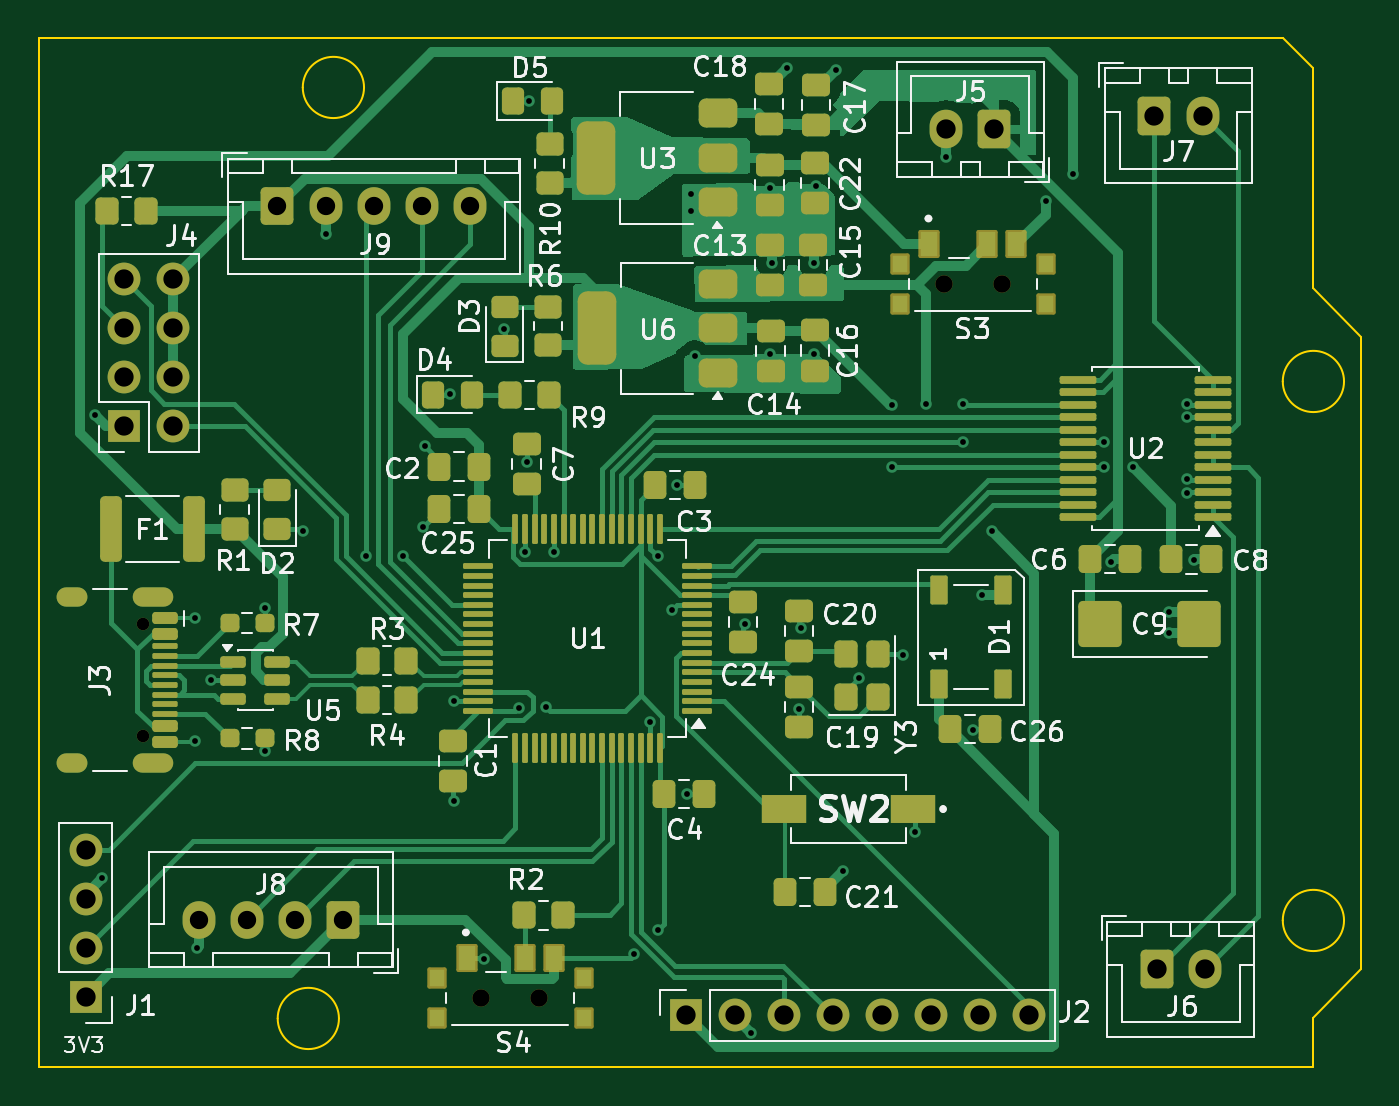
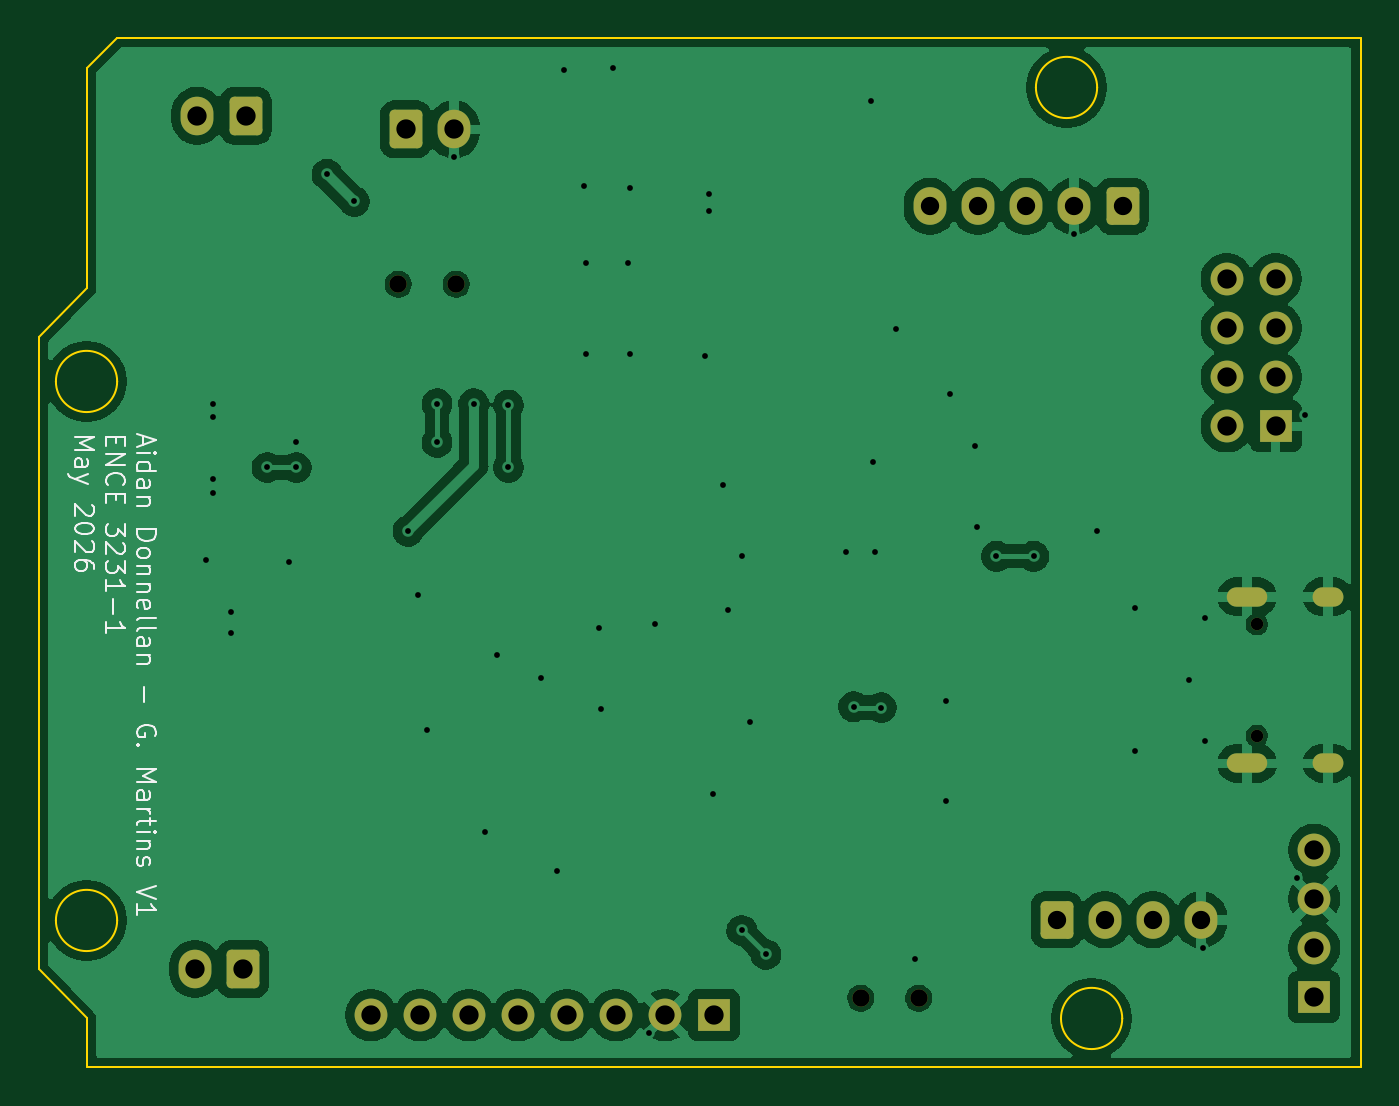
Circuit board: 10 layer files. Board 68.6 x 53.4 mm.
- bottom_copper: 2026_12_2Wheel_Balance_Robot_v1-B_Cu.gbr (96806 bytes)
- bottom_mask: 2026_12_2Wheel_Balance_Robot_v1-B_Mask.gbr (3089 bytes)
- paste: 2026_12_2Wheel_Balance_Robot_v1-B_Paste.gbr (476 bytes)
- bottom_silk: 2026_12_2Wheel_Balance_Robot_v1-B_Silkscreen.gbr (18765 bytes)
- outline: 2026_12_2Wheel_Balance_Robot_v1-Edge_Cuts.gbr (1576 bytes)
- top_copper: 2026_12_2Wheel_Balance_Robot_v1-F_Cu.gbr (62664 bytes)
- top_mask: 2026_12_2Wheel_Balance_Robot_v1-F_Mask.gbr (12235 bytes)
- paste: 2026_12_2Wheel_Balance_Robot_v1-F_Paste.gbr (10064 bytes)
- top_silk: 2026_12_2Wheel_Balance_Robot_v1-F_Silkscreen.gbr (92836 bytes)
- drill: 2026_12_2Wheel_Balance_Robot_v1.drl (2790 bytes)

=== bottom_copper: 2026_12_2Wheel_Balance_Robot_v1-B_Cu.gbr (96806 bytes, source omitted) ===
=== bottom_mask: 2026_12_2Wheel_Balance_Robot_v1-B_Mask.gbr (3089 bytes, source withheld) ===
=== paste: 2026_12_2Wheel_Balance_Robot_v1-B_Paste.gbr ===
%TF.GenerationSoftware,KiCad,Pcbnew,10.0.1*%
%TF.CreationDate,2026-05-03T14:57:41-06:00*%
%TF.ProjectId,2026_12_2Wheel_Balance_Robot_v1,32303236-5f31-4325-9f32-576865656c5f,rev?*%
%TF.SameCoordinates,Original*%
%TF.FileFunction,Paste,Bot*%
%TF.FilePolarity,Positive*%
%FSLAX46Y46*%
G04 Gerber Fmt 4.6, Leading zero omitted, Abs format (unit mm)*
G04 Created by KiCad (PCBNEW 10.0.1) date 2026-05-03 14:57:41*
%MOMM*%
%LPD*%
G01*
G04 APERTURE LIST*
G04 APERTURE END LIST*
M02*

=== bottom_silk: 2026_12_2Wheel_Balance_Robot_v1-B_Silkscreen.gbr (18765 bytes, source omitted) ===
=== outline: 2026_12_2Wheel_Balance_Robot_v1-Edge_Cuts.gbr ===
%TF.GenerationSoftware,KiCad,Pcbnew,10.0.1*%
%TF.CreationDate,2026-05-03T14:57:42-06:00*%
%TF.ProjectId,2026_12_2Wheel_Balance_Robot_v1,32303236-5f31-4325-9f32-576865656c5f,rev?*%
%TF.SameCoordinates,Original*%
%TF.FileFunction,Profile,NP*%
%FSLAX46Y46*%
G04 Gerber Fmt 4.6, Leading zero omitted, Abs format (unit mm)*
G04 Created by KiCad (PCBNEW 10.0.1) date 2026-05-03 14:57:42*
%MOMM*%
%LPD*%
G01*
G04 APERTURE LIST*
%TA.AperFunction,Profile*%
%ADD10C,0.100000*%
%TD*%
G04 APERTURE END LIST*
D10*
X100970900Y-110066800D02*
X100970900Y-56688327D01*
X116528400Y-107526800D02*
G75*
G02*
X113353400Y-107526800I-1587500J0D01*
G01*
X113353400Y-107526800D02*
G75*
G02*
X116528400Y-107526800I1587500J0D01*
G01*
X117828400Y-59266800D02*
G75*
G02*
X114653400Y-59266800I-1587500J0D01*
G01*
X114653400Y-59266800D02*
G75*
G02*
X117828400Y-59266800I1587500J0D01*
G01*
X165476108Y-56688327D02*
X100970900Y-56688327D01*
X167040900Y-58253119D02*
X165476108Y-56688327D01*
X167040900Y-58253119D02*
X167040900Y-69680800D01*
X167040900Y-69680800D02*
X169520900Y-72220800D01*
X168628400Y-74506800D02*
G75*
G02*
X165453400Y-74506800I-1587500J0D01*
G01*
X165453400Y-74506800D02*
G75*
G02*
X168628400Y-74506800I1587500J0D01*
G01*
X168628400Y-102446800D02*
G75*
G02*
X165453400Y-102446800I-1587500J0D01*
G01*
X165453400Y-102446800D02*
G75*
G02*
X168628400Y-102446800I1587500J0D01*
G01*
X167040900Y-110066800D02*
X100970900Y-110066800D01*
X167040900Y-110066800D02*
X167040900Y-107526800D01*
X169520900Y-72220800D02*
X169520900Y-104986800D01*
X169520900Y-104986800D02*
X167040900Y-107526800D01*
M02*

=== top_copper: 2026_12_2Wheel_Balance_Robot_v1-F_Cu.gbr (62664 bytes, source omitted) ===
=== top_mask: 2026_12_2Wheel_Balance_Robot_v1-F_Mask.gbr (12235 bytes, source omitted) ===
=== paste: 2026_12_2Wheel_Balance_Robot_v1-F_Paste.gbr (10064 bytes, source omitted) ===
=== top_silk: 2026_12_2Wheel_Balance_Robot_v1-F_Silkscreen.gbr (92836 bytes, source omitted) ===
=== drill: 2026_12_2Wheel_Balance_Robot_v1.drl ===
M48
; DRILL file KiCad 10.0.1 date 2026-05-03T14:57:33
; FORMAT={-:-/ absolute / metric / decimal}
; #@! TF.CreationDate,2026-05-03T14:57:33-06:00
; #@! TF.GenerationSoftware,Kicad,Pcbnew,10.0.1
; #@! TF.FileFunction,MixedPlating,1,2
FMAT,2
METRIC
; #@! TA.AperFunction,Plated,PTH,ViaDrill
T1C0.300
; #@! TA.AperFunction,Plated,PTH,ComponentDrill
T2C0.600
; #@! TA.AperFunction,Plated,PTH,ComponentDrill
T3C0.950
; #@! TA.AperFunction,Plated,PTH,ComponentDrill
T4C1.000
; #@! TA.AperFunction,NonPlated,NPTH,ComponentDrill
T5C0.650
; #@! TA.AperFunction,NonPlated,NPTH,ComponentDrill
T6C0.900
%
G90
G05
T1
X103.871Y-76.267
X104.271Y-100.267
X109.071Y-86.767
X109.071Y-93.167
X109.171Y-103.867
X109.871Y-89.967
X112.671Y-86.267
X112.671Y-93.661
X114.671Y-82.267
X115.871Y-66.867
X117.944Y-83.567
X119.871Y-83.567
X120.871Y-82.067
X120.971Y-77.867
X122.271Y-75.167
X122.471Y-91.067
X122.471Y-96.267
X124.071Y-104.467
X125.071Y-71.767
X125.841Y-91.41
X126.171Y-83.367
X126.271Y-78.667
X126.371Y-59.967
X127.271Y-91.367
X127.671Y-83.367
X131.828Y-104.21
X132.671Y-92.167
X133.071Y-83.567
X133.071Y-102.967
X133.771Y-86.367
X134.071Y-79.867
X134.571Y-95.867
X134.771Y-64.767
X134.771Y-65.667
X134.971Y-73.167
X137.571Y-87.067
X137.871Y-108.267
X138.871Y-64.467
X138.871Y-73.067
X138.971Y-68.367
X139.771Y-58.267
X140.371Y-91.467
X140.471Y-87.267
X141.171Y-68.367
X141.171Y-73.067
X141.271Y-64.367
X142.271Y-58.367
X142.671Y-99.867
X143.471Y-89.867
X145.171Y-75.73
X145.171Y-78.967
X145.771Y-88.667
X146.371Y-97.867
X146.971Y-75.667
X147.971Y-62.867
X148.871Y-75.667
X148.871Y-77.667
X149.371Y-92.567
X149.871Y-85.567
X150.371Y-82.267
X153.164Y-65.174
X154.571Y-63.767
X156.171Y-77.667
X156.171Y-78.967
X156.571Y-83.867
X157.679Y-78.967
X159.571Y-86.467
X159.571Y-87.567
X160.471Y-75.667
X160.471Y-76.367
X160.471Y-79.567
X160.471Y-80.267
X160.871Y-83.767
T3
X109.254Y-102.413
X111.754Y-102.413
X113.337Y-65.425
X114.254Y-102.413
X115.837Y-65.425
X116.754Y-102.413
X118.337Y-65.425
X120.837Y-65.425
X123.337Y-65.425
T4
X103.397Y-98.781
X103.397Y-101.321
X103.397Y-103.861
X103.397Y-106.401
X105.404Y-69.215
X105.404Y-71.755
X105.404Y-74.295
X105.404Y-76.835
X107.944Y-69.215
X107.944Y-71.755
X107.944Y-74.295
X107.944Y-76.835
X134.512Y-107.366
X137.052Y-107.366
X139.592Y-107.366
X142.132Y-107.366
X144.672Y-107.366
X147.212Y-107.366
X147.999Y-61.443
X149.752Y-107.366
X150.499Y-61.443
X152.292Y-107.366
X158.794Y-60.731
X158.916Y-104.961
X161.294Y-60.731
X161.416Y-104.961
T5
X106.376Y-87.094
X106.376Y-92.874
T6
X123.905Y-106.469
X126.905Y-106.469
X147.886Y-69.46
X150.886Y-69.46
T2
G00X102.996Y-85.664
M15
G01X102.396Y-85.664
M16
G05
G00X102.996Y-94.304
M15
G01X102.396Y-94.304
M16
G05
G00X107.426Y-85.664
M15
G01X106.326Y-85.664
M16
G05
G00X107.426Y-94.304
M15
G01X106.326Y-94.304
M16
G05
M30
